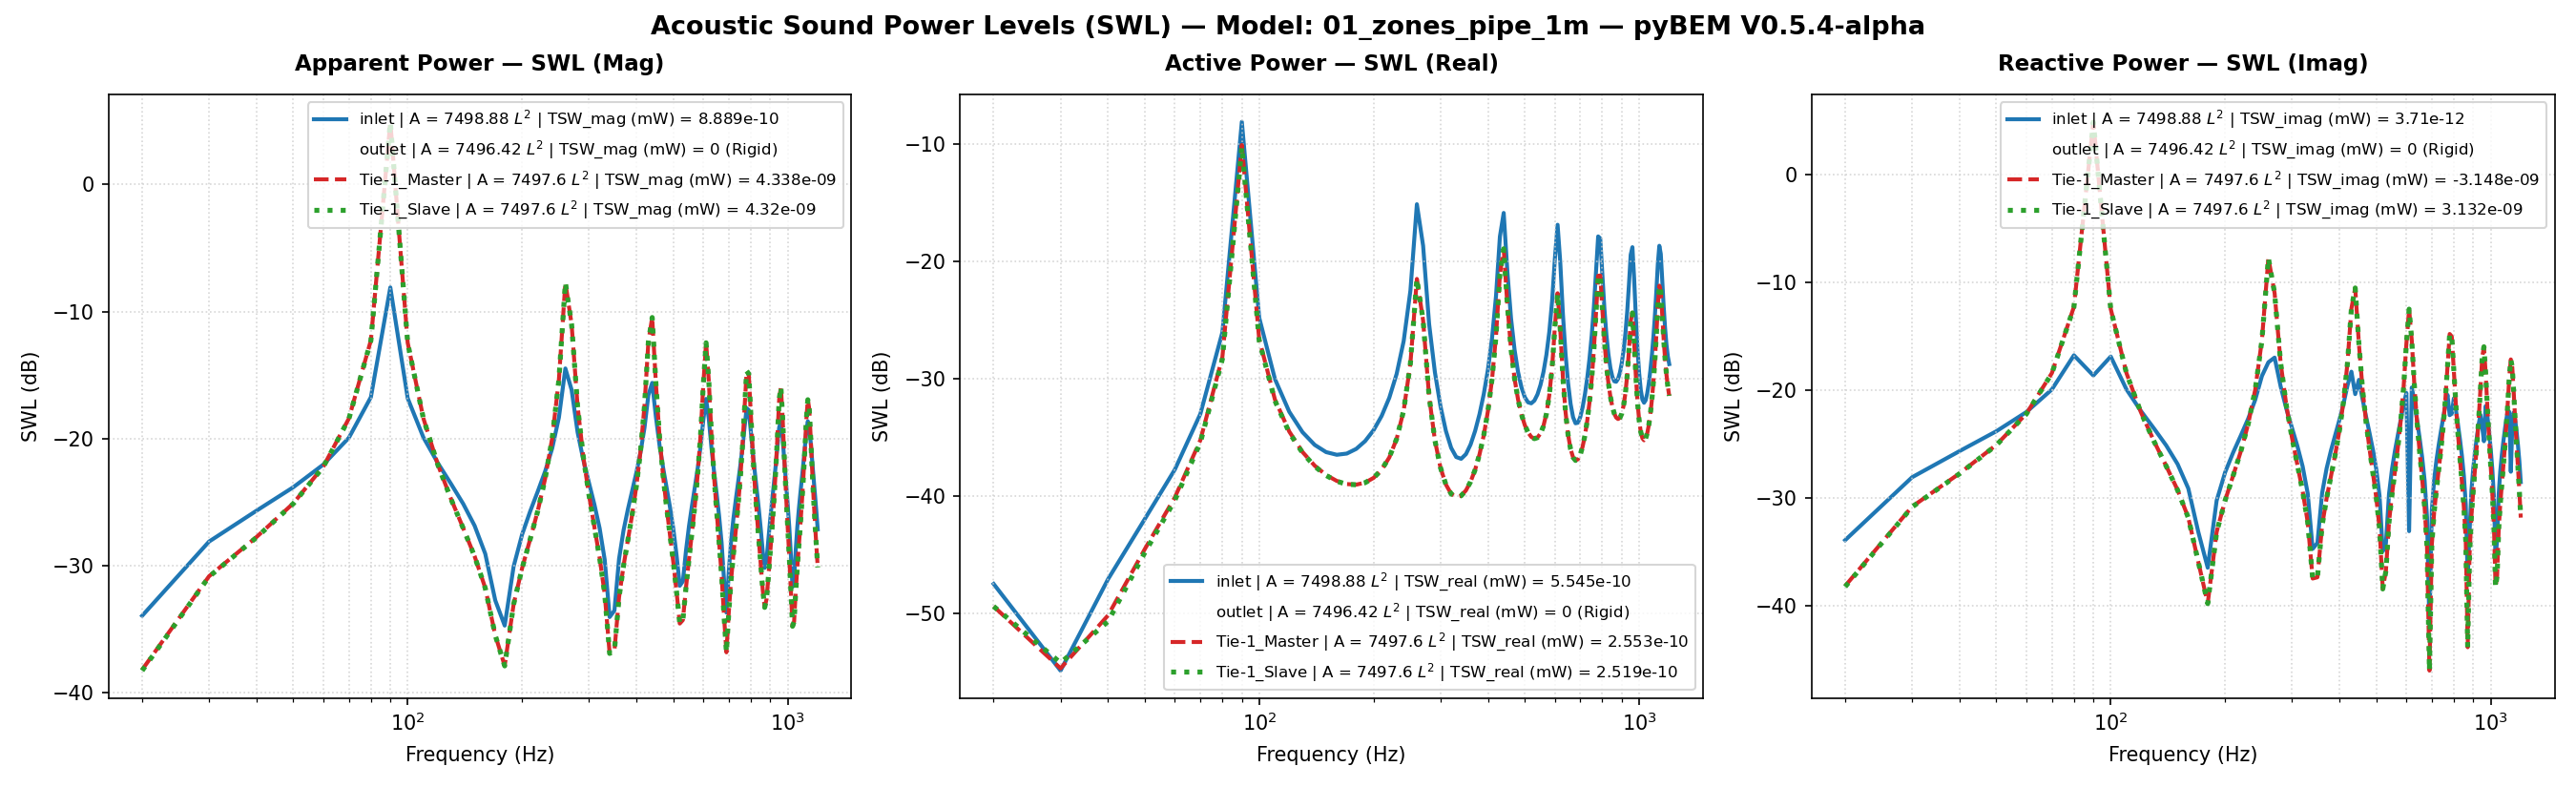

Source data for this figure (header and first rows):
Freq(Hz), inlet | A = 7498.88 L^2 | TSW_real (mW) …, inlet | A = 7498.88 L^2 | TSW_imag (mW) …, inlet | A = 7498.88 L^2 | TSW_mag (mW) =…, inlet | A = 7498.88 L^2 | TSW_real (mW) …, inlet | A = 7498.88 L^2 | TSW_imag (mW) …, inlet | A = 7498.88 L^2 | TSW_mag (mW) =…, inlet | A = 7498.88 L^2 | P_rms (MPa), inlet | A = 7498.88 L^2 | V_mean (mm/s), inlet | A = 7498.88 L^2 | SPL (dB), outlet | A = 7496.42 L^2 | TSW_real (mW)…, outlet | A = 7496.42 L^2 | TSW_imag (mW)…, outlet | A = 7496.42 L^2 | TSW_mag (mW) …, outlet | A = 7496.42 L^2 | TSW_real (mW)…, outlet | A = 7496.42 L^2 | TSW_imag (mW)…, outlet | A = 7496.42 L^2 | TSW_mag (mW) …, outlet | A = 7496.42 L^2 | P_rms (MPa), outlet | A = 7496.42 L^2 | V_mean (mm/s), outlet | A = 7496.42 L^2 | SPL (dB), Tie-1_Master | A = 7497.6 L^2 | TSW_real…, Tie-1_Master | A = 7497.6 L^2 | TSW_imag…, Tie-1_Master | A = 7497.6 L^2 | TSW_mag …, Tie-1_Master | A = 7497.6 L^2 | TSW_real…, Tie-1_Master | A = 7497.6 L^2 | TSW_imag…
20.0, 1.7950722733632202e-14, 4.037732716292039e-13, 4.041720961778665e-13, -47.46, -33.94, -33.93, 2.0000000000000002e-11, (2.3937858190915255e-07-5.38444466051092…, 1.928654933106574e-15, 0.0, 0.0, 0.0, -210.0, -210.0, -210.0, 2.0291622877369332e-11, 0j, 0.1257, 1.155398638200295e-14, -1.51580640955142e-13, 1.5202034506501814e-13, -49.37, -38.19
30.0, 3.2777493707464953e-15, 1.5501044192592163e-12, 1.5501078847125091e-12, -54.84, -28.1, -28.1, 2.0000000000000002e-11, (4.370982761339416e-08-2.067113414871959…, 1.928654933106574e-15, 0.0, 0.0, 0.0, -210.0, -210.0, -210.0, 2.201958213500092e-11, 0j, 0.8356, 3.4292470338041358e-15, -8.269609895322863e-13, 8.269680997133064e-13, -54.65, -30.83
40.0, 1.970233498104711e-14, 2.7125675047892467e-12, 2.712639056351262e-12, -47.05, -25.67, -25.67, 2.0000000000000002e-11, (-2.6273688686783244e-07-3.6172948146133…, 1.928654933106574e-15, 0.0, 0.0, 0.0, -210.0, -210.0, -210.0, 2.4899751545396552e-11, 0j, 1.903, 9.683998135315055e-15, -1.6829042776704745e-12, 1.682932139933594e-12, -50.14, -27.74
50.0, 6.421557158315688e-14, 4.150889318385042e-12, 4.151386006277517e-12, -41.92, -23.82, -23.82, 2.0000000000000002e-11, (-8.563350172670964e-07-5.53534257891022…, 1.928654933106574e-15, 0.0, 0.0, 0.0, -210.0, -210.0, -210.0, 2.969051364017997e-11, 0j, 3.432, 3.5598849262267644e-14, -3.1011820246882235e-12, 3.101386339738754e-12, -44.49, -25.08
60.0, 1.6970137768946084e-13, 6.262905082904719e-12, 6.265203798366297e-12, -37.7, -22.03, -22.03, 2.0000000000000002e-11, (-2.2630217034783964e-06-8.3517825974130…, 1.928654933106574e-15, 0.0, 0.0, 0.0, -210.0, -210.0, -210.0, 3.8207866468783764e-11, 0j, 5.622, 9.827670217204161e-14, -6.0510873139227885e-12, 6.051885325326903e-12, -40.08, -22.18
70.0, 5.036445255776415e-13, 1.0143032213120908e-11, 1.0155528557615932e-11, -32.98, -19.94, -19.93, 2.0000000000000002e-11, (-6.716259512671379e-06-0.00013526055209…, 1.928654933106574e-15, 0.0, 0.0, 0.0, -210.0, -210.0, -210.0, 5.5950585590176086e-11, 0j, 8.935, 3.0114472167640887e-13, -1.4400709290586181e-11, 1.4403857685195613e-11, -35.21, -18.42
80.0, 2.498535497053644e-12, 2.107307743941799e-11, 2.122068030006919e-11, -26.02, -16.76, -16.73, 2.0000000000000002e-11, (-3.331876342860544e-05-0.00028101617237…, 1.928654933106574e-15, 0.0, 0.0, 0.0, -210.0, -210.0, -210.0, 1.1034053967479629e-10, 0j, 14.83, 1.5398173319713706e-12, -5.943813342732828e-11, 5.945807550485232e-11, -28.13, -12.26
90.0, 1.5435861908673419e-10, -1.3667453536303866e-11, 1.5496251989603977e-10, -8.115, -18.64, -8.098, 2.0000000000000002e-11, (-0.002058421150542772+0.000182259828441…, 1.928654933106574e-15, 0.0, 0.0, 0.0, -210.0, -210.0, -210.0, 7.892774761733867e-10, 0j, 31.92, 9.80316166598709e-11, -3.108039687076566e-09, 3.1095853251370903e-09, -10.09, 4.925
100.0, 3.315948809443118e-12, -2.05194808052682e-11, 2.0785682789473557e-11, -24.79, -16.88, -16.82, 2.0000000000000002e-11, (-4.421922924588696e-05+0.00027363378564…, 1.928654933106574e-15, 0.0, 0.0, 0.0, -210.0, -210.0, -210.0, 1.0736614781309324e-10, 0j, 14.6, 2.1664803574296814e-12, -5.675328805554461e-11, 5.6794624237288086e-11, -26.64, -12.46
110.0, 9.974354768612473e-13, -1.01654723594715e-11, 1.021428929596575e-11, -30.01, -19.93, -19.91, 2.0000000000000002e-11, (-1.3301118486420545e-05+0.0001355597985…, 1.928654933106574e-15, 0.0, 0.0, 0.0, -210.0, -210.0, -210.0, 5.541901660606545e-11, 0j, 8.853, 6.670977210481038e-13, -1.4404086791045011e-11, 1.441952619378962e-11, -31.76, -18.42
120.0, 5.242359200143521e-13, -6.422524883484904e-12, 6.443884634195127e-12, -32.8, -21.92, -21.91, 2.0000000000000002e-11, (-6.990852289404359e-06+8.56464066488189…, 1.928654933106574e-15, 0.0, 0.0, 0.0, -210.0, -210.0, -210.0, 3.816026810187072e-11, 0j, 5.612, 3.555724434607632e-13, -6.260434051416931e-12, 6.270523604507782e-12, -34.49, -22.03
130.0, 3.5181845446206786e-13, -4.397122348100712e-12, 4.411174579300483e-12, -34.54, -23.57, -23.55, 2.0000000000000002e-11, (-4.691610692688733e-06+5.86370213494134…, 1.928654933106574e-15, 0.0, 0.0, 0.0, -210.0, -210.0, -210.0, 2.98394296873633e-11, 0j, 3.475, 2.3857397911393793e-13, -3.3527405749068683e-12, 3.361218068816288e-12, -36.22, -24.75
140.0, 2.74023676384615e-13, -3.0579654650151375e-12, 3.0702185199826715e-12, -35.62, -25.15, -25.13, 2.0000000000000002e-11, (-3.6541926492788606e-06+4.0778939511499…, 1.928654933106574e-15, 0.0, 0.0, 0.0, -210.0, -210.0, -210.0, 2.5172571556591352e-11, 0j, 1.998, 1.8231274272828818e-13, -1.969316072693223e-12, 1.977737022540907e-12, -37.39, -27.06
150.0, 2.3801151746530736e-13, -2.0518926190662174e-12, 2.065650697147163e-12, -36.23, -26.88, -26.85, 2.0000000000000002e-11, (-3.17395908645748e-06+2.736263896838328…, 1.928654933106574e-15, 0.0, 0.0, 0.0, -210.0, -210.0, -210.0, 2.2400852538441858e-11, 0j, 0.9847, 1.519791773538323e-13, -1.178761698364319e-12, 1.1885187469618986e-12, -38.18, -29.29
160.0, 2.2588515956033742e-13, -1.2215502964423525e-12, 1.2422597280955373e-12, -36.46, -29.13, -29.06, 2.0000000000000002e-11, (-3.0122502571201578e-06+1.6289760698337…, 1.928654933106574e-15, 0.0, 0.0, 0.0, -210.0, -210.0, -210.0, 2.079082529168908e-11, 0j, 0.3368, 1.3528765054734686e-13, -6.549278197427358e-13, 6.687549607020455e-13, -38.69, -31.84
170.0, 2.313265628658406e-13, -4.816683239327865e-13, 5.343373026165621e-13, -36.36, -33.17, -32.72, 2.0000000000000002e-11, (-3.084813096299142e-06+6.42319989253482…, 1.928654933106574e-15, 0.0, 0.0, 0.0, -210.0, -210.0, -210.0, 2.0006459416270344e-11, 0j, 0.002805, 1.272155647545697e-13, -2.5392862659257206e-13, 2.840132872226474e-13, -38.95, -35.95
180.0, 2.5344744983330734e-13, 2.2388145595936765e-13, 3.381693601577368e-13, -35.96, -36.5, -34.71, 2.0000000000000002e-11, (-3.3798021411092273e-06-2.9855302339944…, 1.928654933106574e-15, 0.0, 0.0, 0.0, -210.0, -210.0, -210.0, 1.990553944170537e-11, 0j, -0.04112, 1.2578565045696064e-13, 1.0428709229426257e-13, 1.6339469844542913e-13, -39, -39.82
190.0, 2.9547991705703667e-13, 9.41600437887495e-13, 9.868737335718057e-13, -35.29, -30.26, -30.06, 2.0000000000000002e-11, (-3.9403184249080914e-06-1.2556540529938…, 1.928654933106574e-15, 0.0, 0.0, 0.0, -210.0, -210.0, -210.0, 2.04701824122375e-11, 0j, 0.2018, 1.3077955693213862e-13, 4.807577007985628e-13, 4.98228119829147e-13, -38.83, -33.18
200.0, 3.660273216217135e-13, 1.7214667323855403e-12, 1.759949917152109e-12, -34.36, -27.64, -27.54, 2.0000000000000002e-11, (-4.881090443542382e-06-2.29563049531238…, 1.928654933106574e-15, 0.0, 0.0, 0.0, -210.0, -210.0, -210.0, 2.179850333994166e-11, 0j, 0.7479, 1.4362521567256037e-13, 9.446812591976731e-13, 9.555369611146868e-13, -38.43, -30.25
210.0, 4.838648625035409e-13, 2.632177486312265e-12, 2.676281660179796e-12, -33.15, -25.8, -25.72, 2.0000000000000002e-11, (-6.452491431152978e-06-3.51009217487442…, 1.928654933106574e-15, 0.0, 0.0, 0.0, -210.0, -210.0, -210.0, 2.4149433274332603e-11, 0j, 1.638, 1.683228452494658e-13, 1.6079356144697042e-12, 1.6167218438905751e-12, -37.74, -27.94
220.0, 6.919328782922336e-13, 3.789500753905522e-12, 3.852153562867437e-12, -31.6, -24.21, -24.14, 2.0000000000000002e-11, (-9.227144424195466e-06-5.05341946435389…, 1.928654933106574e-15, 0.0, 0.0, 0.0, -210.0, -210.0, -210.0, 2.8083370241115686e-11, 0j, 2.948, 2.1458426643460365e-13, 2.7040240327417432e-12, 2.712525092427017e-12, -36.68, -25.68
230.0, 1.1035335622322605e-12, 5.426588827530927e-12, 5.537657684080563e-12, -29.57, -22.65, -22.57, 2.0000000000000002e-11, (-1.4715970110851507e-05-7.2365283415837…, 1.928654933106574e-15, 0.0, 0.0, 0.0, -210.0, -210.0, -210.0, 3.486887226332521e-11, 0j, 4.828, 3.084347515959974e-13, 4.838876389874135e-12, 4.848696393101287e-12, -35.11, -23.15
240.0, 2.1001011756955714e-12, 8.11096804772594e-12, 8.378438256583924e-12, -26.78, -20.91, -20.77, 2.0000000000000002e-11, (-2.8005515363560435e-05-0.0001081623318…, 1.928654933106574e-15, 0.0, 0.0, 0.0, -210.0, -210.0, -210.0, 4.7877174943631795e-11, 0j, 7.582, 5.377064723223282e-13, 1.0068737569171216e-11, 1.0083085067935172e-11, -32.69, -19.97
250.0, 5.6477634368752926e-12, 1.3530868421517271e-11, 1.4662251944340566e-11, -22.48, -18.69, -18.34, 2.0000000000000002e-11, (-7.531471699156546e-05-0.00018043842260…, 1.928654933106574e-15, 0.0, 0.0, 0.0, -210.0, -210.0, -210.0, 7.918558180376556e-11, 0j, 11.95, 1.3544381572377712e-12, 2.917507246927038e-11, 2.9206495104838585e-11, -28.68, -15.35
260.0, 3.071016305537582e-11, 1.815091703897084e-11, 3.567309776629122e-11, -15.13, -17.41, -14.48, 2.0000000000000002e-11, (-0.0004095297660980147-0.00024204823647…, 1.928654933106574e-15, 0.0, 0.0, 0.0, -210.0, -210.0, -210.0, 1.88790225721178e-10, 0j, 19.5, 7.100551005557847e-12, 1.6937245915819e-10, 1.695212309590609e-10, -21.49, -7.712
270.0, 1.3600204753856665e-11, -2.0073748784090823e-11, 2.4247081465479784e-11, -18.66, -16.97, -16.15, 2.0000000000000002e-11, (-0.00018136304459500602+0.0002676898077…, 1.928654933106574e-15, 0.0, 0.0, 0.0, -210.0, -210.0, -210.0, 1.3019046144846049e-10, 0j, 16.27, 3.143262286878846e-12, 7.94415791405164e-11, 7.950373949785662e-11, -25.03, -11
280.0, 2.9374154335317452e-12, -1.0849547289060748e-11, 1.1240155061506755e-11, -25.32, -19.65, -19.49, 2.0000000000000002e-11, (-3.917136660127164e-05+0.00014468215474…, 1.928654933106574e-15, 0.0, 0.0, 0.0, -210.0, -210.0, -210.0, 6.346501357108415e-11, 0j, 10.03, 7.082671236291865e-13, 1.796245074560448e-11, 1.797640896026459e-11, -31.5, -17.46
290.0, 1.1392030896248202e-12, -6.674349354915791e-12, 6.770873133568194e-12, -29.43, -21.76, -21.69, 2.0000000000000002e-11, (-1.5191634573575508e-05+8.9004565858097…, 1.928654933106574e-15, 0.0, 0.0, 0.0, -210.0, -210.0, -210.0, 4.183422990641642e-11, 0j, 6.41, 3.000376191875925e-13, 7.136242941261614e-12, 7.142547576994777e-12, -35.23, -21.47
300.0, 5.852144783360959e-13, -4.4498073242615976e-12, 4.48812446448473e-12, -32.33, -23.52, -23.48, 2.0000000000000002e-11, (-7.804020707998166e-06+5.93395922190353…, 1.928654933106574e-15, 0.0, 0.0, 0.0, -210.0, -210.0, -210.0, 3.183616016761863e-11, 0j, 4.038, 1.7544453193854756e-13, 3.6016879623190444e-12, 3.605958535771182e-12, -37.56, -24.43
310.0, 3.602812579751082e-13, -3.0134340280132925e-12, 3.0348949283355006e-12, -34.43, -25.21, -25.18, 2.0000000000000002e-11, (-4.804464862071666e-06+4.01850986729962…, 1.928654933106574e-15, 0.0, 0.0, 0.0, -210.0, -210.0, -210.0, 2.634791157333056e-11, 0j, 2.394, 1.2599125858784634e-13, 2.0165062602357867e-12, 2.0204383917384534e-12, -39, -26.95
320.0, 2.5872896464703054e-13, -1.954755358189338e-12, 1.9718035367442798e-12, -35.87, -27.09, -27.05, 2.0000000000000002e-11, (-3.4502328165311414e-06+2.6067282781098…, 1.928654933106574e-15, 0.0, 0.0, 0.0, -210.0, -210.0, -210.0, 2.309702609129864e-11, 0j, 1.251, 1.051102722443599e-13, 1.14827679561834e-12, 1.1530775206753474e-12, -39.78, -29.4
330.0, 2.1609547930593697e-13, -1.0936606462122786e-12, 1.1148053037413848e-12, -36.65, -29.61, -29.53, 2.0000000000000002e-11, (-2.8817017654846767e-06+1.4584311643878…, 1.928654933106574e-15, 0.0, 0.0, 0.0, -210.0, -210.0, -210.0, 2.116212415297653e-11, 0j, 0.4906, 9.847825906981436e-14, 5.917745683739848e-13, 5.999125830349265e-13, -40.07, -32.28
340.0, 2.0872786637786577e-13, -3.351802022815045e-13, 3.948583166201852e-13, -36.8, -34.75, -34.04, 2.0000000000000002e-11, (-2.783452309964266e-06+4.46973432194139…, 1.928654933106574e-15, 0.0, 0.0, 0.0, -210.0, -210.0, -210.0, 2.0121573582097735e-11, 0j, 0.05264, 1.0121627374713743e-13, 1.7767529119824231e-13, 2.0448286767755303e-13, -39.95, -37.5
350.0, 2.286260142981242e-13, 3.8081778189060677e-13, 4.441756830556214e-13, -36.41, -34.19, -33.52, 2.0000000000000002e-11, (-3.048800424491476e-06-5.07832592299847…, 1.928654933106574e-15, 0.0, 0.0, 0.0, -210.0, -210.0, -210.0, 1.9783532554226302e-11, 0j, -0.09452, 1.123038480775965e-13, -1.825315458507127e-13, 2.1431266766966132e-13, -39.5, -37.39
360.0, 2.763117931587764e-13, 1.1015197743410147e-12, 1.1356469611207959e-12, -35.59, -29.58, -29.45, 2.0000000000000002e-11, (-3.6847054122895156e-06-1.4689115610516…, 1.928654933106574e-15, 0.0, 0.0, 0.0, -210.0, -210.0, -210.0, 2.0089992817103547e-11, 0j, 0.039, 1.3322660835119712e-13, -5.507611401349422e-13, 5.666455352824239e-13, -38.75, -32.59
370.0, 3.6015019442776657e-13, 1.874307621924995e-12, 1.9085956156694084e-12, -34.44, -27.27, -27.19, 2.0000000000000002e-11, (-4.802717088092417e-06-2.49944866987055…, 1.928654933106574e-15, 0.0, 0.0, 0.0, -210.0, -210.0, -210.0, 2.1090984711393933e-11, 0j, 0.4613, 1.6839029025738102e-13, -9.903975003442041e-13, 1.0046106203604522e-12, -37.74, -30.04
380.0, 5.006497180877e-13, 2.7595756828212566e-12, 2.8046226287042074e-12, -33, -25.59, -25.52, 2.0000000000000002e-11, (-6.676322804792213e-06-3.67998171119358…, 1.928654933106574e-15, 0.0, 0.0, 0.0, -210.0, -210.0, -210.0, 2.296547545655594e-11, 0j, 1.201, 2.274166205696554e-13, -1.594790097201633e-12, 1.610923267397835e-12, -36.43, -27.97
390.0, 7.442472639264361e-13, 3.850822501505876e-12, 3.92208336575932e-12, -31.28, -24.14, -24.06, 2.0000000000000002e-11, (-9.924773351586854e-06-5.13519396000281…, 1.928654933106574e-15, 0.0, 0.0, 0.0, -210.0, -210.0, -210.0, 2.6106450256219195e-11, 0j, 2.314, 3.317054142385517e-13, -2.542521175556359e-12, 2.5640675517598322e-12, -34.79, -25.95
400.0, 1.2056244490051475e-12, 5.316501156157301e-12, 5.4514873984501595e-12, -29.19, -22.74, -22.63, 2.0000000000000002e-11, (-1.607738447082901e-05-7.08972293965008…, 1.928654933106574e-15, 0.0, 0.0, 0.0, -210.0, -210.0, -210.0, 3.1354545559104786e-11, 0j, 3.905, 5.344002229265456e-13, -4.250466959485128e-12, 4.283929617995455e-12, -32.72, -23.72
410.0, 2.221648674454156e-12, 7.498797455518586e-12, 7.820977311793963e-12, -26.53, -21.25, -21.07, 2.0000000000000002e-11, (-2.9626389816315526e-05-9.9998842807750…, 1.928654933106574e-15, 0.0, 0.0, 0.0, -210.0, -210.0, -210.0, 4.068505446764394e-11, 0j, 6.168, 9.93622940373863e-13, -7.917744273129256e-12, 7.979847174119836e-12, -30.03, -21.01
420.0, 5.084711287080546e-12, 1.10891619207635e-11, 1.2199336087585896e-11, -22.94, -19.55, -19.14, 2.0000000000000002e-11, (-6.780623796491106e-05-0.00014787749187…, 1.928654933106574e-15, 0.0, 0.0, 0.0, -210.0, -210.0, -210.0, 5.958754431364895e-11, 0j, 9.483, 2.3262266356034356e-12, -1.8090646562165994e-11, 1.823959493512395e-11, -26.33, -17.43
430.0, 1.6291363553763148e-11, 1.4847523723157116e-11, 2.204217519099682e-11, -17.88, -18.28, -16.57, 2.0000000000000002e-11, (-0.0002172505008703444-0.00019799643872…, 1.928654933106574e-15, 0.0, 0.0, 0.0, -210.0, -210.0, -210.0, 1.0448843249251192e-10, 0j, 14.36, 7.71435373809395e-12, -5.72992279015572e-11, 5.7816198177595835e-11, -21.13, -12.42
440.0, 2.589489485071988e-11, -9.186923383579704e-12, 2.7476265040678336e-11, -15.87, -20.37, -15.61, 2.0000000000000002e-11, (-0.00034531663710888835+0.0001225105375…, 1.928654933106574e-15, 0.0, 0.0, 0.0, -210.0, -210.0, -210.0, 1.3039882566959846e-10, 0j, 16.28, 1.2804281190362766e-11, -8.906692320062317e-11, 8.998258956724674e-11, -18.93, -10.5
450.0, 8.139300607980379e-12, -1.2466667628512793e-11, 1.4888452442980048e-11, -20.89, -19.04, -18.27, 2.0000000000000002e-11, (-0.00010854015552366608+0.0001662469674…, 1.928654933106574e-15, 0.0, 0.0, 0.0, -210.0, -210.0, -210.0, 7.297398501590332e-11, 0j, 11.24, 4.223113791914812e-12, -2.6971125494323255e-11, 2.729974909280294e-11, -23.74, -15.69
460.0, 3.2817728259152972e-12, -8.264220558297545e-12, 8.891983711023308e-12, -24.84, -20.83, -20.51, 2.0000000000000002e-11, (-4.376348166437522e-05+0.00011020600268…, 1.928654933106574e-15, 0.0, 0.0, 0.0, -210.0, -210.0, -210.0, 4.651935688234709e-11, 0j, 7.332, 1.7862094963621066e-12, -1.0245152666784241e-11, 1.0399696992249842e-11, -27.48, -19.89
470.0, 1.7682774425097153e-12, -5.660808588466373e-12, 5.930561439606148e-12, -27.52, -22.47, -22.27, 2.0000000000000002e-11, (-2.358054062173515e-05+7.54886782261631…, 1.928654933106574e-15, 0.0, 0.0, 0.0, -210.0, -210.0, -210.0, 3.437082587521317e-11, 0j, 4.703, 1.0030714424911645e-12, -5.029365432405672e-12, 5.128417784406648e-12, -29.99, -22.98
480.0, 1.1459775768483758e-12, -3.9824918123228e-12, 4.144092861152777e-12, -29.41, -24, -23.83, 2.0000000000000002e-11, (-1.5281974509677247e-05+5.3107791627381…, 1.928654933106574e-15, 0.0, 0.0, 0.0, -210.0, -210.0, -210.0, 2.7827050494860775e-11, 0j, 2.869, 6.6854319889983e-13, -2.8261248110299135e-12, 2.90412318201451e-12, -31.75, -25.49
490.0, 8.482044053499891e-13, -2.7800785499139655e-12, 2.9065937894633413e-12, -30.71, -25.56, -25.37, 2.0000000000000002e-11, (-1.1311074809336787e-05+3.7073229348454…, 1.928654933106574e-15, 0.0, 0.0, 0.0, -210.0, -210.0, -210.0, 2.3976929131264996e-11, 0j, 1.575, 4.989037416233526e-13, -1.6853363222344772e-12, 1.75763006985219e-12, -33.02, -27.73
500.0, 6.988351332028391e-13, -1.8370303095277406e-12, 1.9654645510723962e-12, -31.56, -27.36, -27.07, 2.0000000000000002e-11, (-9.319188182933974e-06+2.44973819129288…, 1.928654933106574e-15, 0.0, 0.0, 0.0, -210.0, -210.0, -210.0, 2.1653678976121104e-11, 0j, 0.69, 4.043466146499761e-13, -9.97145655662838e-13, 1.076009127928833e-12, -33.93, -30.01
510.0, 6.315042563533394e-13, -1.0391491229485103e-12, 1.2159887028739379e-12, -32, -29.83, -29.15, 2.0000000000000002e-11, (-8.421309581715574e-06+1.38573831892294…, 1.928654933106574e-15, 0.0, 0.0, 0.0, -210.0, -210.0, -210.0, 2.0326005961327233e-11, 0j, 0.1404, 3.5004389918176865e-13, -5.212182882520219e-13, 6.278528771637062e-13, -34.56, -32.83
520.0, 6.193474350385154e-13, -3.177582085403306e-13, 6.961045355286433e-13, -32.08, -34.98, -31.57, 2.0000000000000002e-11, (-8.259194513144364e-06+4.23740650886795…, 1.928654933106574e-15, 0.0, 0.0, 0.0, -210.0, -210.0, -210.0, 1.9743187319141705e-11, 0j, -0.1123, 3.20852769575593e-13, -1.422791497943642e-13, 3.509841252970506e-13, -34.94, -38.47
530.0, 6.537121448923078e-13, 3.7573196818020335e-13, 7.539987269831899e-13, -31.85, -34.25, -31.23, 2.0000000000000002e-11, (-8.71745882007992e-06-5.010504983868846…, 1.928654933106574e-15, 0.0, 0.0, 0.0, -210.0, -210.0, -210.0, 1.980631908846399e-11, 0j, -0.08452, 3.10275551686518e-13, 2.0923873201647553e-13, 3.7423490610876423e-13, -35.08, -36.79
540.0, 7.380475345214842e-13, 1.0834752647032903e-12, 1.3109663658679831e-12, -31.32, -29.65, -28.82, 2.0000000000000002e-11, (-9.842097993318558e-06-1.44484863504901…, 1.928654933106574e-15, 0.0, 0.0, 0.0, -210.0, -210.0, -210.0, 2.0524939646435773e-11, 0j, 0.225, 3.167655790423941e-13, 5.913967894036671e-13, 6.708879150670613e-13, -34.99, -32.28
550.0, 8.892251156590852e-13, 1.8514180484493743e-12, 2.0538914519621046e-12, -30.51, -27.32, -26.87, 2.0000000000000002e-11, (-1.1858098993733559e-05-2.4689246975469…, 1.928654933106574e-15, 0.0, 0.0, 0.0, -210.0, -210.0, -210.0, 2.202048925984684e-11, 0j, 0.8359, 3.431408090091563e-13, 1.0752812320126362e-12, 1.1287051620002769e-12, -34.65, -29.68
560.0, 1.1473678738721004e-12, 2.74122192095381e-12, 2.971657897186599e-12, -29.4, -25.62, -25.27, 2.0000000000000002e-11, (-1.5300514561513057e-05-3.6555063875326…, 1.928654933106574e-15, 0.0, 0.0, 0.0, -210.0, -210.0, -210.0, 2.4578872431761185e-11, 0j, 1.791, 3.986469073877114e-13, 1.7806453547325483e-12, 1.8247238794130988e-12, -33.99, -27.49
570.0, 1.60561306802856e-12, 3.849509241566842e-12, 4.170936912149668e-12, -27.94, -24.15, -23.8, 2.0000000000000002e-11, (-2.14113595882894e-05-5.133442686215405…, 1.928654933106574e-15, 0.0, 0.0, 0.0, -210.0, -210.0, -210.0, 2.8797218485232823e-11, 0j, 3.166, 5.063185383633019e-13, 2.9601759199226362e-12, 3.0031649870062377e-12, -32.96, -25.29
580.0, 2.5049033793662643e-12, 5.340043867372078e-12, 5.898356503757523e-12, -26.01, -22.72, -22.29, 2.0000000000000002e-11, (-3.34036811592383e-05-7.121117891867421…, 1.928654933106574e-15, 0.0, 0.0, 0.0, -210.0, -210.0, -210.0, 3.597784376515856e-11, 0j, 5.1, 7.270847351075221e-13, 5.259344944972479e-12, 5.309365448171178e-12, -31.38, -22.79
590.0, 4.59111958146009e-12, 7.440381525169711e-12, 8.742863160964664e-12, -23.38, -21.28, -20.58, 2.0000000000000002e-11, (-6.12240359952839e-05-9.921984784608156…, 1.928654933106574e-15, 0.0, 0.0, 0.0, -210.0, -210.0, -210.0, 4.927218758478454e-11, 0j, 7.831, 1.2513670732448088e-12, 1.0710770486009229e-11, 1.0783622951307582e-11, -29.03, -19.7
600.0, 1.0544334617647216e-11, 9.404046967428857e-12, 1.41286620702217e-11, -19.77, -20.27, -18.5, 2.0000000000000002e-11, (-0.00014061204695780218-0.0001254059494…, 1.928654933106574e-15, 0.0, 0.0, 0.0, -210.0, -210.0, -210.0, 7.645236452582902e-11, 0j, 11.65, 2.769259968928148e-12, 2.6910278279090244e-11, 2.7052391351479156e-11, -25.58, -15.7
610.0, 2.0529534858659137e-11, -4.891460107439328e-13, 2.053536133922964e-11, -16.88, -33.11, -16.87, 2.0000000000000002e-11, (-0.0002737678596368115+6.52291721820323…, 1.928654933106574e-15, 0.0, 0.0, 0.0, -210.0, -210.0, -210.0, 1.105553608337339e-10, 0j, 14.85, 5.361675559394729e-12, 5.663042623759451e-11, 5.688367727789619e-11, -22.71, -12.47
... 59 more rows
